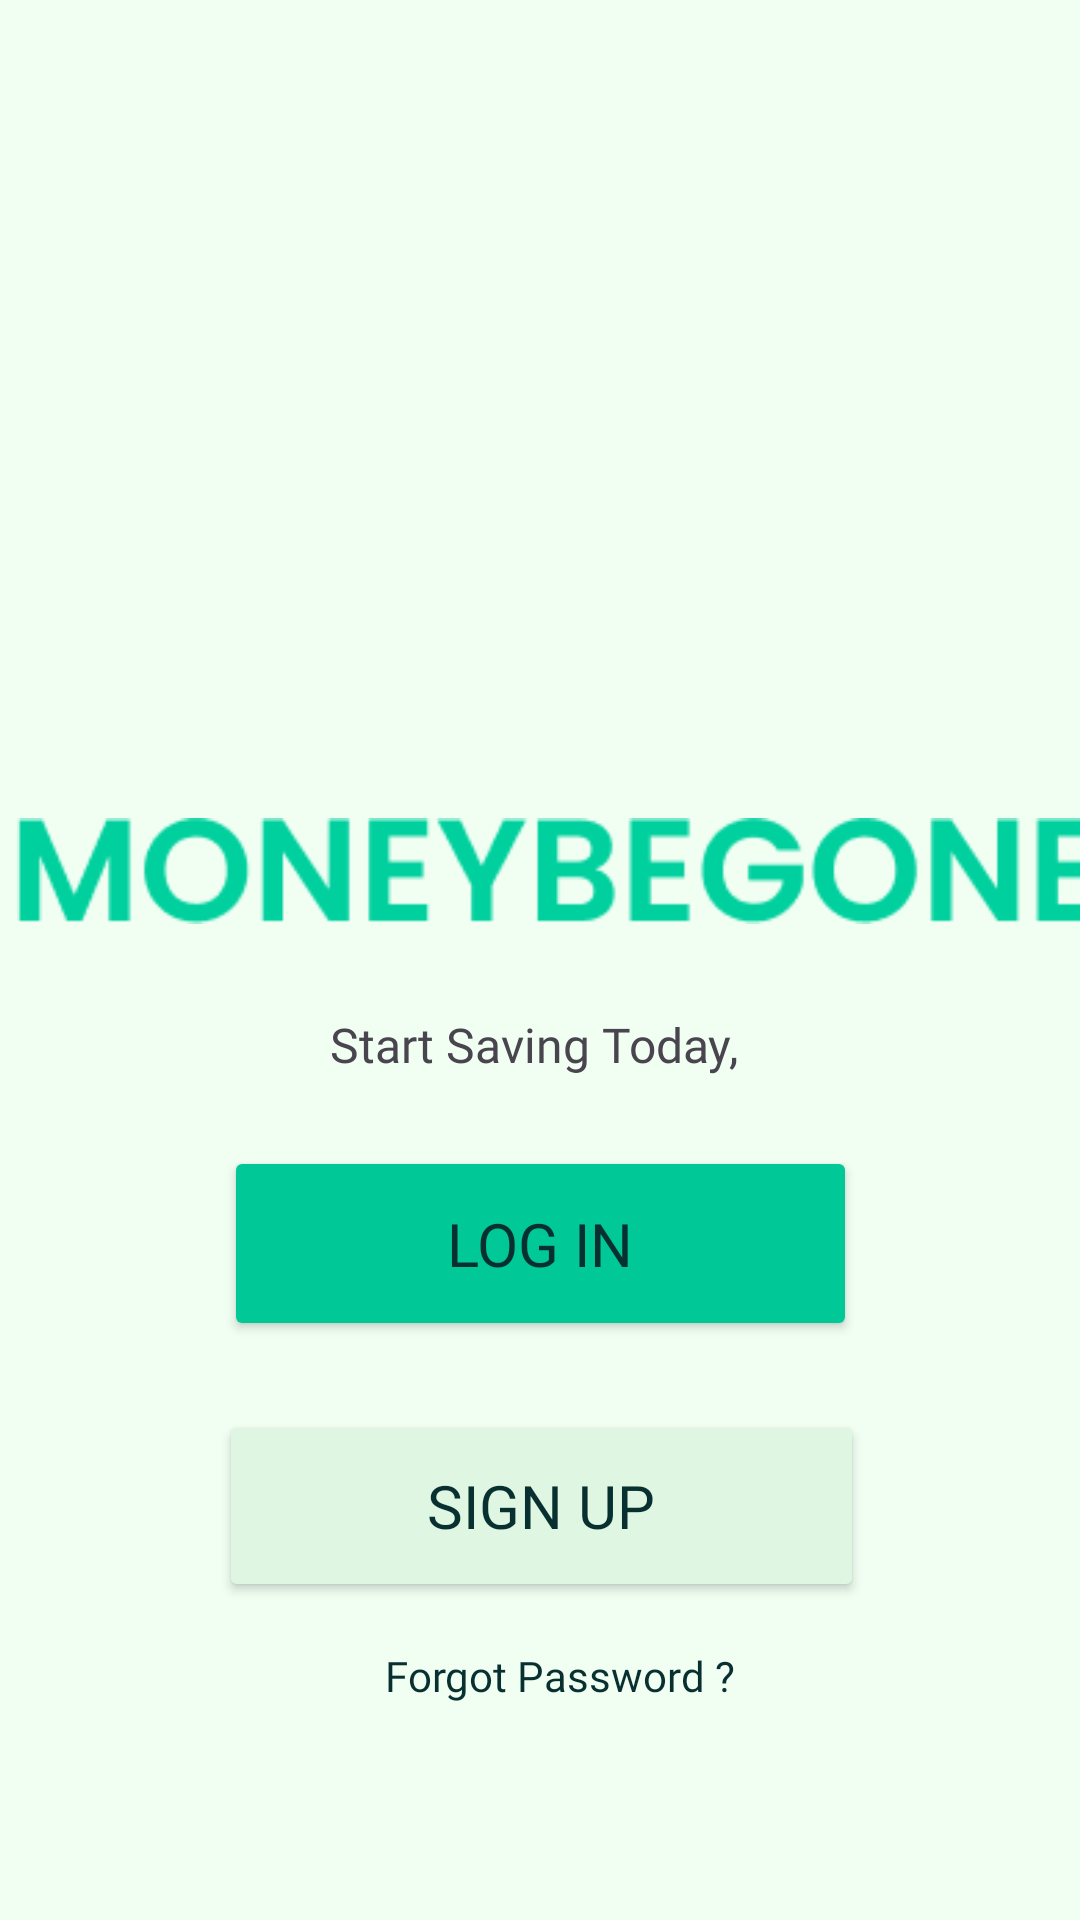

Android layout source for this screen:
<!-- AndroidManifest.xml: application theme Theme.Moneyv1 -->
<!-- res/layout/activity_login.xml -->
<?xml version="1.0" encoding="utf-8"?>

<androidx.constraintlayout.widget.ConstraintLayout
    xmlns:android="http://schemas.android.com/apk/res/android"
    xmlns:app="http://schemas.android.com/apk/res-auto"
    xmlns:tools="http://schemas.android.com/tools"
    android:id="@+id/startup"
    android:layout_width="match_parent"
    android:layout_height="match_parent"
    android:background="@color/light_white"
    tools:context=".StartUpScreenActivity">


    <TextView
        android:id="@+id/textPasswordForgot"
        android:layout_width="wrap_content"
        android:layout_height="wrap_content"
        android:layout_marginStart="143dp"
        android:layout_marginTop="11dp"
        android:layout_marginEnd="130dp"
        android:layout_marginBottom="100dp"
        android:fontFamily="@font/poppins_bold"
        android:text=" Forgot Password ? "
        android:textColor="@color/Teal_text"
        android:textSize="14sp"
        app:layout_constraintBottom_toBottomOf="parent"
        app:layout_constraintEnd_toEndOf="parent"
        app:layout_constraintStart_toStartOf="parent"
        app:layout_constraintTop_toBottomOf="@+id/btnSignUp" />

    <Button
        android:id="@+id/btnSignUp"
        android:layout_width="215dp"
        android:layout_height="64dp"
        android:layout_marginStart="99dp"
        android:layout_marginTop="1dp"
        android:layout_marginEnd="98dp"
        android:layout_marginBottom="4dp"
        android:backgroundTint="@color/lightest_green"
        android:fontFamily="@font/poppins_semibold"
        android:text="Sign Up"
        android:textColor="@color/Teal_text"
        android:textSize="20sp"
        app:layout_constraintBottom_toTopOf="@+id/textPasswordForgot"
        app:layout_constraintEnd_toEndOf="parent"
        app:layout_constraintStart_toStartOf="parent"
        app:layout_constraintTop_toBottomOf="@+id/btnLogin" />

    <ImageView
        android:id="@+id/icon_logo"
        android:layout_width="151dp"
        android:layout_height="154dp"
        android:layout_marginStart="131dp"
        android:layout_marginTop="101dp"
        android:layout_marginEnd="130dp"
        android:layout_marginBottom="36dp"
        android:contentDescription="Logo"
        android:fontFamily="@font/poppins_semibold"
        android:src="@drawable/icon_logo"
        app:layout_constraintBottom_toTopOf="@+id/imageView"
        app:layout_constraintEnd_toEndOf="parent"
        app:layout_constraintHorizontal_bias="0.0"
        app:layout_constraintStart_toStartOf="parent"
        app:layout_constraintTop_toTopOf="parent" />

    <ImageView
        android:id="@+id/imageView"
        android:layout_width="wrap_content"
        android:layout_height="wrap_content"
        android:layout_marginStart="16dp"
        android:layout_marginTop="8dp"
        android:layout_marginEnd="5dp"
        android:layout_marginBottom="23dp"
        app:layout_constraintBottom_toTopOf="@+id/StartSavingText"
        app:layout_constraintEnd_toEndOf="parent"
        app:layout_constraintStart_toStartOf="parent"
        app:layout_constraintTop_toBottomOf="@+id/icon_logo"
        app:srcCompat="@drawable/startup_slogan_green" />

    <TextView
        android:id="@+id/StartSavingText"
        android:layout_width="wrap_content"
        android:layout_height="wrap_content"
        android:layout_marginStart="125dp"
        android:layout_marginTop="5dp"
        android:layout_marginEnd="125dp"
        android:layout_marginBottom="22dp"
        android:fontFamily="@font/poppins_semibold"
        android:text="Start Saving Today, "
        android:textSize="16sp"
        app:layout_constraintBottom_toTopOf="@+id/btnLogin"
        app:layout_constraintEnd_toEndOf="parent"
        app:layout_constraintStart_toStartOf="parent"
        app:layout_constraintTop_toBottomOf="@+id/imageView" />

    <Button
        android:id="@+id/btnLogin"
        android:layout_width="211dp"
        android:layout_height="65dp"
        android:layout_marginStart="100dp"
        android:layout_marginTop="1dp"
        android:layout_marginEnd="100dp"
        android:layout_marginBottom="22dp"
        android:backgroundTint="#00C896"
        android:fontFamily="@font/poppins_semibold"
        android:text="Log in"
        android:textColor="@color/Teal_text"
        android:textSize="20sp"
        app:layout_constraintBottom_toTopOf="@+id/btnSignUp"
        app:layout_constraintEnd_toEndOf="parent"
        app:layout_constraintStart_toStartOf="parent"
        app:layout_constraintTop_toBottomOf="@+id/StartSavingText" />


</androidx.constraintlayout.widget.ConstraintLayout>
<!-- resources referenced by this layout -->
<resources>
  <color name="Teal_text">#093030</color>
  <color name="light_white">#F1FFF3</color>
  <color name="lightest_green">#DFF7E2</color>
  <!-- drawable startup_slogan_green: png bitmap (drawable, 4401 bytes) -->
  <style name="Theme.Moneyv1" parent="Base.Theme.Moneyv1" />
  <style name="Base.Theme.Moneyv1" parent="Theme.Material3.DayNight.NoActionBar">
          
          
      </style>
</resources>
